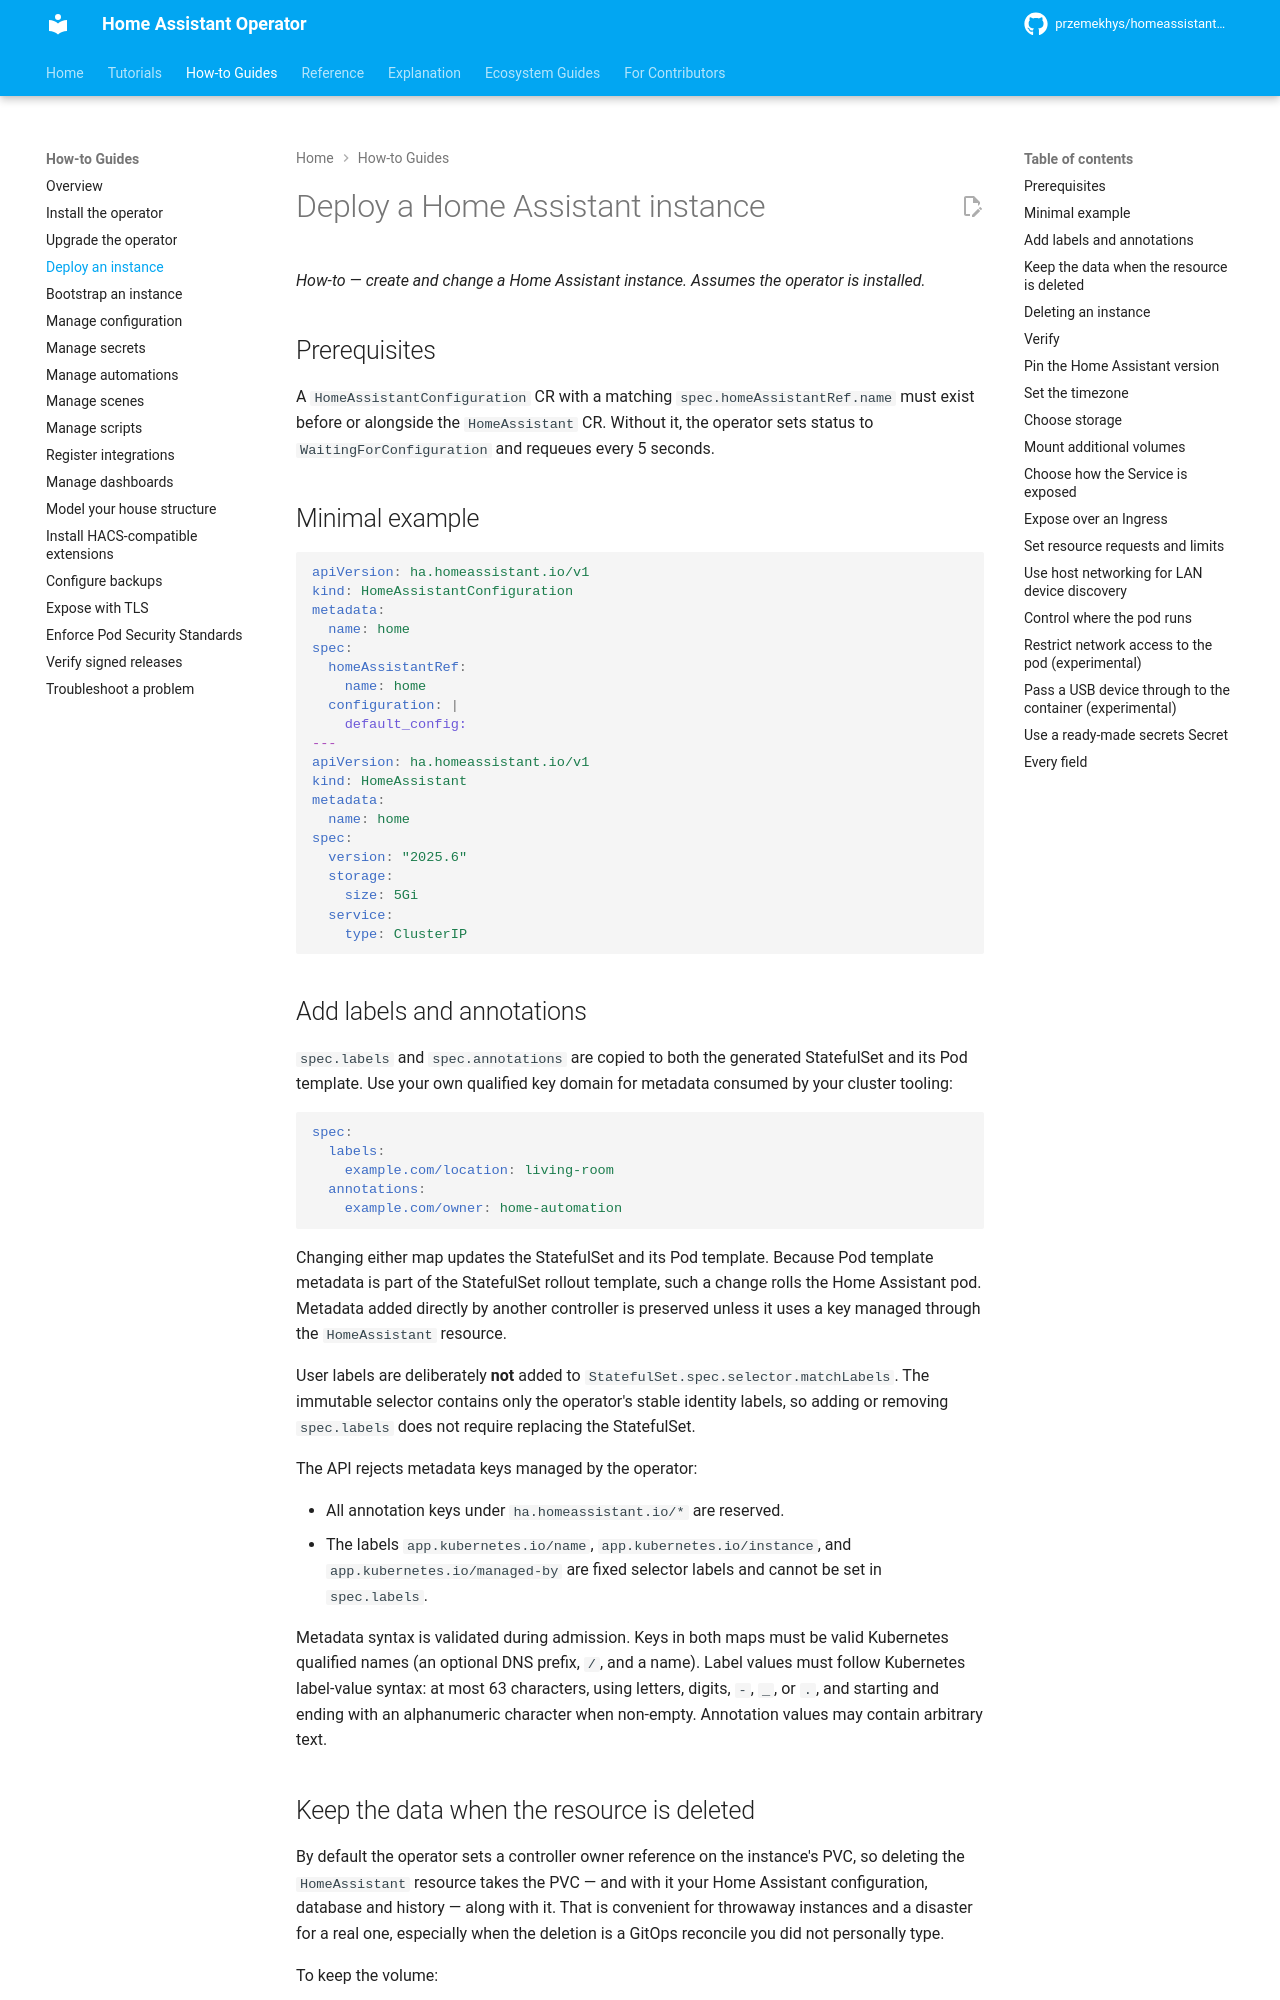

repository: przemekhys/homeassistant-operator · page: how-to/deploy-instance/index.html · generator: mkdocs

# Deploy a Home Assistant instance

*How-to — create and change a Home Assistant instance. Assumes the operator is installed.*

## Prerequisites

A `HomeAssistantConfiguration` CR with a matching `spec.homeAssistantRef.name` must exist before or alongside the `HomeAssistant` CR. Without it, the operator sets status to `WaitingForConfiguration` and requeues every 5 seconds.

## Minimal example

```yaml
apiVersion: ha.homeassistant.io/v1
kind: HomeAssistantConfiguration
metadata:
  name: home
spec:
  homeAssistantRef:
    name: home
  configuration: |
    default_config:
---
apiVersion: ha.homeassistant.io/v1
kind: HomeAssistant
metadata:
  name: home
spec:
  version: "2025.6"
  storage:
    size: 5Gi
  service:
    type: ClusterIP
```

## Add labels and annotations

`spec.labels` and `spec.annotations` are copied to both the generated StatefulSet
and its Pod template. Use your own qualified key domain for metadata consumed by
your cluster tooling:

```yaml
spec:
  labels:
    example.com/location: living-room
  annotations:
    example.com/owner: home-automation
```

Changing either map updates the StatefulSet and its Pod template. Because Pod
template metadata is part of the StatefulSet rollout template, such a change
rolls the Home Assistant pod. Metadata added directly by another controller is
preserved unless it uses a key managed through the `HomeAssistant` resource.

User labels are deliberately **not** added to
`StatefulSet.spec.selector.matchLabels`. The immutable selector contains only
the operator's stable identity labels, so adding or removing `spec.labels` does
not require replacing the StatefulSet.

The API rejects metadata keys managed by the operator:

- All annotation keys under `ha.homeassistant.io/*` are reserved.
- The labels `app.kubernetes.io/name`, `app.kubernetes.io/instance`, and
  `app.kubernetes.io/managed-by` are fixed selector labels and cannot be set in
  `spec.labels`.

Metadata syntax is validated during admission. Keys in both maps must be valid
Kubernetes qualified names (an optional DNS prefix, `/`, and a name). Label
values must follow Kubernetes label-value syntax: at most 63 characters, using
letters, digits, `-`, `_`, or `.`, and starting and ending with an alphanumeric
character when non-empty. Annotation values may contain arbitrary text.
